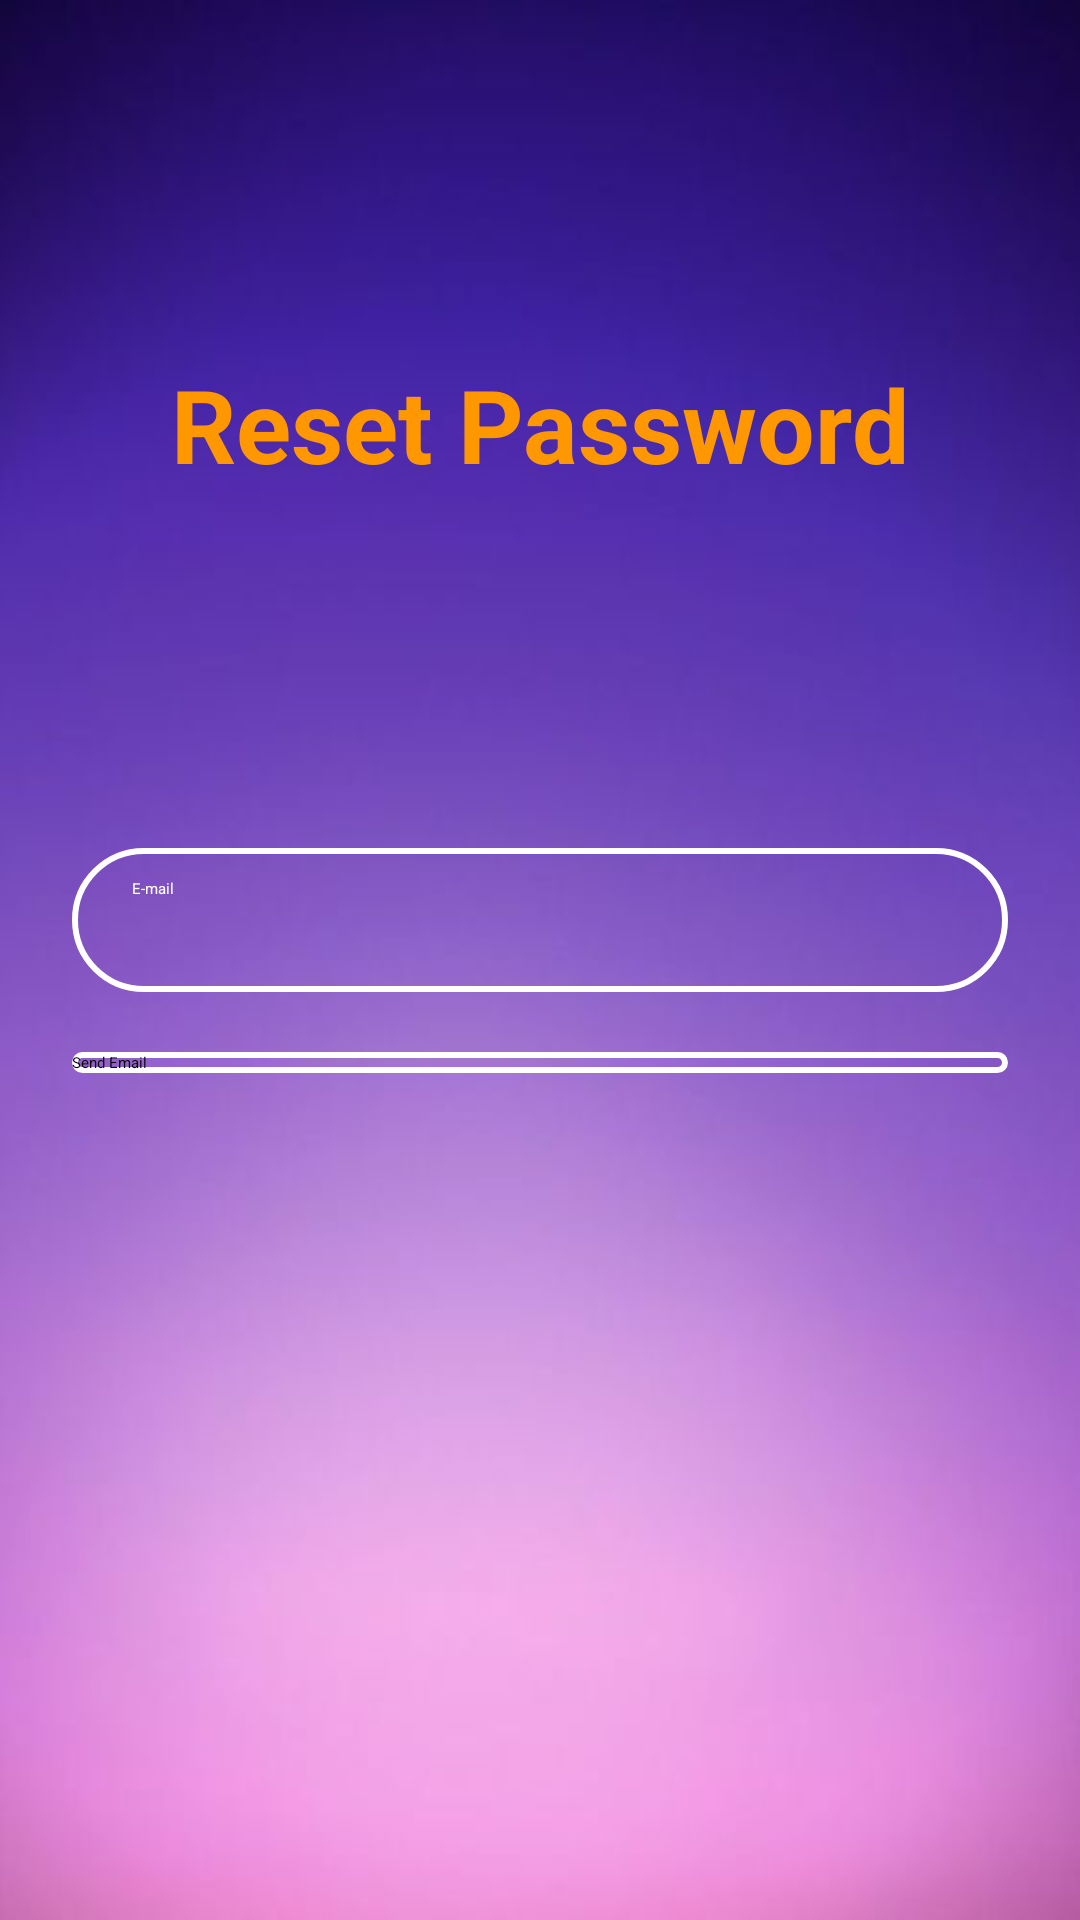

Reconstruct the res/layout file that produces this screen, plus the resources it refers to.
<!-- AndroidManifest.xml: application theme Theme.MilkyWay -->
<!-- res/layout/fragment_resetpassword.xml -->
<?xml version="1.0" encoding="utf-8"?>
<androidx.constraintlayout.widget.ConstraintLayout xmlns:android="http://schemas.android.com/apk/res/android"
    xmlns:app="http://schemas.android.com/apk/res-auto"
    android:layout_width="match_parent"
    android:layout_height="match_parent"
    android:background="@drawable/background">

    <TextView
        android:id="@+id/textView4"
        android:layout_width="wrap_content"
        android:layout_height="wrap_content"
        android:text="Reset Password"
        android:textStyle="bold"
        android:textColor="#FF9800"
        android:textSize="34sp"
        app:layout_constraintBottom_toTopOf="@+id/linearLayout4"
        app:layout_constraintEnd_toEndOf="parent"
        app:layout_constraintStart_toStartOf="parent"
        app:layout_constraintTop_toTopOf="parent" />

    <LinearLayout
        android:id="@+id/linearLayout4"
        android:layout_width="match_parent"
        android:layout_height="wrap_content"
        android:layout_marginStart="24dp"
        android:layout_marginEnd="24dp"
        android:orientation="vertical"
        app:layout_constraintBottom_toBottomOf="parent"
        app:layout_constraintEnd_toEndOf="parent"
        app:layout_constraintStart_toStartOf="parent"
        app:layout_constraintTop_toTopOf="parent">

        <EditText
            android:id="@+id/editTextEmail3"
            android:layout_width="match_parent"
            android:layout_height="wrap_content"
            android:layout_marginBottom="20dp"
            android:background="@drawable/input_bg"
            android:drawableLeft="@drawable/ic_baseline_email_24"
            android:drawablePadding="10dp"
            android:ems="10"
            android:hint="E-mail"
            android:inputType="textEmailAddress"
            android:minHeight="48dp"
            android:paddingLeft="20dp"
            android:paddingTop="10dp"
            android:paddingRight="10dp"
            android:paddingBottom="10dp"
            android:textColorHint="@color/white" />

        <Button
            android:id="@+id/buttonSendEmail"
            android:layout_width="match_parent"
            android:layout_height="wrap_content"
            android:background="@drawable/input_bg"
            android:text="Send Email" />
    </LinearLayout>
</androidx.constraintlayout.widget.ConstraintLayout>
<!-- resources referenced by this layout -->
<resources>
  <!-- drawable background: png bitmap (drawable, 129611 bytes) -->
  <!-- drawable input_bg (drawable) -->
  <?xml version="1.0" encoding="utf-8"?>
  <shape xmlns:android="http://schemas.android.com/apk/res/android">
  
      <stroke  android:color="@color/white"
               android:width="2dp"/>
      <corners android:radius="70dp"/>
  
  </shape>
  <!-- not gathered from this repository: default colours our renderer supplied (Android Studio template values) -->
  <color name="white">#FFFFFFFF</color>
</resources>
